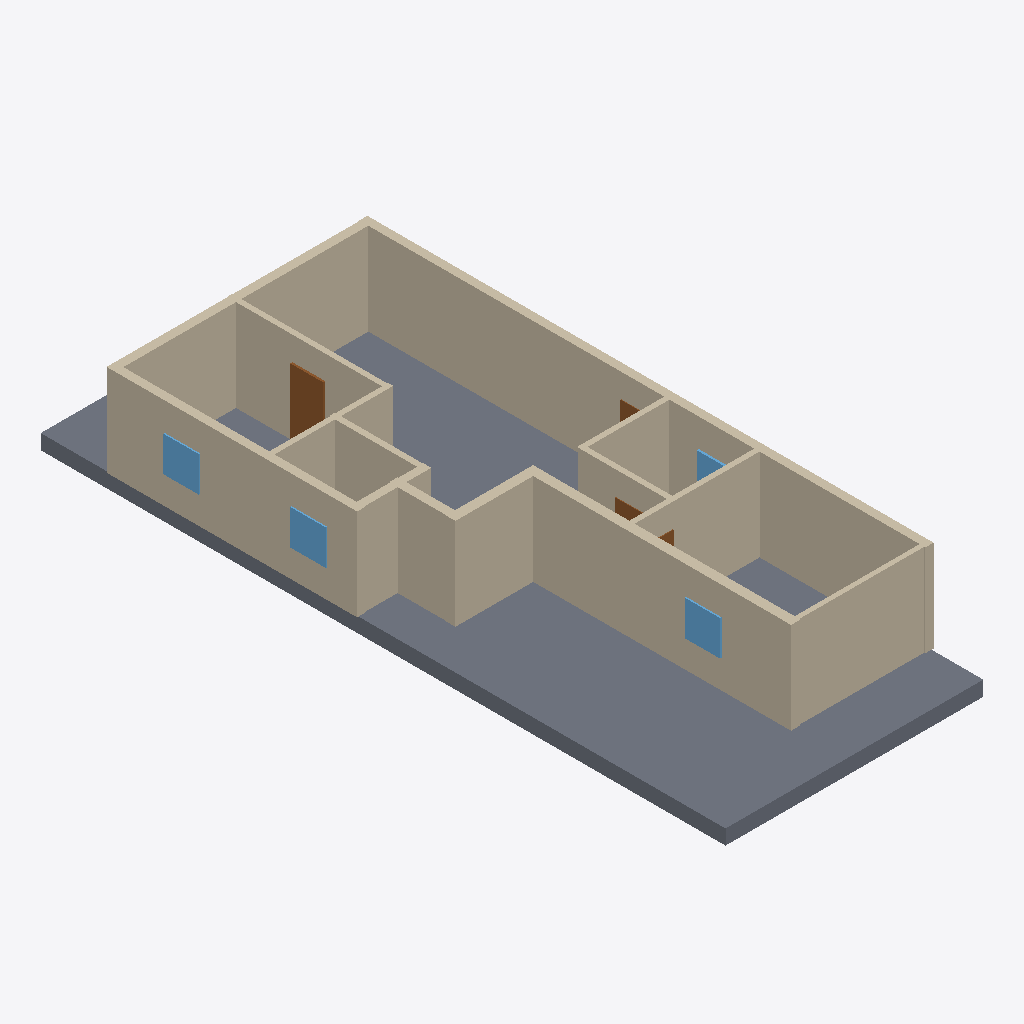
Isometric view of an IFC building model (IFC-SPF (STEP), schema IFC4, length unit millimetre), seen from the south-west, elements coloured by IFC class: 14 walls (beige), 4 doors (brown), 4 windows (light blue), 1 slab (grey).
Extent 8.3 m × 21.7 m × 3.4 m (x, y, z). Elements (25): 14 IfcWall, 6 IfcDoor, 4 IfcWindow, 1 IfcSlab.

HEADER;
FILE_DESCRIPTION(('ViewDefinition[DesignTransferView]'),'2;1');
FILE_NAME('/dev/null','2026-11-14T09:48:54+02:00',(''),(''),'IfcOpenShell 0.9.0.post1','IfcOpenShell 0.9.0.post1','Nobody');
FILE_SCHEMA(('IFC4'));
ENDSEC;
DATA;
#1=IFCPROJECT('374gW8OU156x5j48c__gOW',$,'plan2ifc',$,$,$,$,(#10),#5);
#12=IFCSITE('205O$0_BDFEO_tqHAYXrno',$,'Site',$,$,$,$,$,$,$,$,$,$,$);
#13=IFCBUILDING('1hFFhslybD3Bi_iSI6UnYd',$,'Building',$,$,$,$,$,$,$,$,$);
#14=IFCBUILDINGSTOREY('1IzzMP9FDEB8NwRatfa3vW',$,'Level 0',$,$,$,$,$,$,$);
#547=IFCSLAB('17DhO7jRn0t9GrwFQQM1hP',$,'Slab',$,$,#564,#554,$,$);
#195=IFCWALL('2AEoBjYqH7kgOWtO1LQViv',$,'Wall',$,$,#216,#206,$,$);
#283=IFCWALL('2cUe50ebTE8PsmxZjKBtva',$,'Wall',$,$,#304,#294,$,$);
#217=IFCWALL('1Zw_IqfB9ApvVL6IaZ8MYX',$,'Wall',$,$,#238,#228,$,$);
#18=IFCWALL('3_Htv5yM9CVv6nNZS7FMhT',$,'Wall',$,$,#40,#29,$,$);
#151=IFCWALL('0s12tAe6L8qQrNO9EsfXEg',$,'Wall',$,$,#172,#162,$,$);
#129=IFCWALL('23RaVbIpP2c8ZymhU84dg_',$,'Wall',$,$,#150,#140,$,$);
#173=IFCWALL('1XTed4D_DDRAFnX0DXJm7O',$,'Wall',$,$,#194,#184,$,$);
#85=IFCWALL('0e487kSEv1ABsI3eu$ghv1',$,'Wall',$,$,#106,#96,$,$);
#261=IFCWALL('0sXFDnG9DFSBJcVnR2XRqg',$,'Wall',$,$,#282,#272,$,$);
#63=IFCWALL('0ws_OUYALBqAEw2XfJjmln',$,'Wall',$,$,#84,#74,$,$);
#41=IFCWALL('0JIOzIWfD6Sw30VTKi3TTD',$,'Wall',$,$,#62,#52,$,$);
#107=IFCWALL('2TkU0op7H6qPUEGrHLQKBr',$,'Wall',$,$,#128,#118,$,$);
#239=IFCWALL('2Ei2E$nJP4Bu4tawjN0aSr',$,'Wall',$,$,#260,#250,$,$);
#305=IFCWALL('1d601kO1PEwfMwSZO97mTp',$,'Wall',$,$,#326,#316,$,$);
#327=IFCDOOR('2GauNCBDf9B9pap3rzaltj',$,'Door',$,$,#348,#338,$,$,$,$,$,$);
#525=IFCWINDOW('0yYRPXbFHBLhaLr1ItPZwJ',$,'Window',$,$,#546,#536,$,$,$,$,$,$);
#481=IFCWINDOW('0hTFz8e$XEmvvcAOpG0Dl6',$,'Window',$,$,#502,#492,$,$,$,$,$,$);
#459=IFCWINDOW('22YK7rdlP6a9sxRB988l6G',$,'Window',$,$,#480,#470,$,$,$,$,$,$);
#503=IFCWINDOW('3WoJAXqeb838Q3ni4xXJdZ',$,'Window',$,$,#524,#514,$,$,$,$,$,$);
#393=IFCDOOR('1Npzku4PLAewCdQIjVioVC',$,'Door',$,$,#414,#404,$,$,$,$,$,$);
#371=IFCDOOR('0PBLQ$jL5BVApEHGU06nbQ',$,'Door',$,$,#392,#382,$,$,$,$,$,$);
#415=IFCDOOR('3IHyTsUYzAKuscDYFAJC25',$,'Door',$,$,#436,#426,$,$,$,$,$,$);
ENDSEC;
